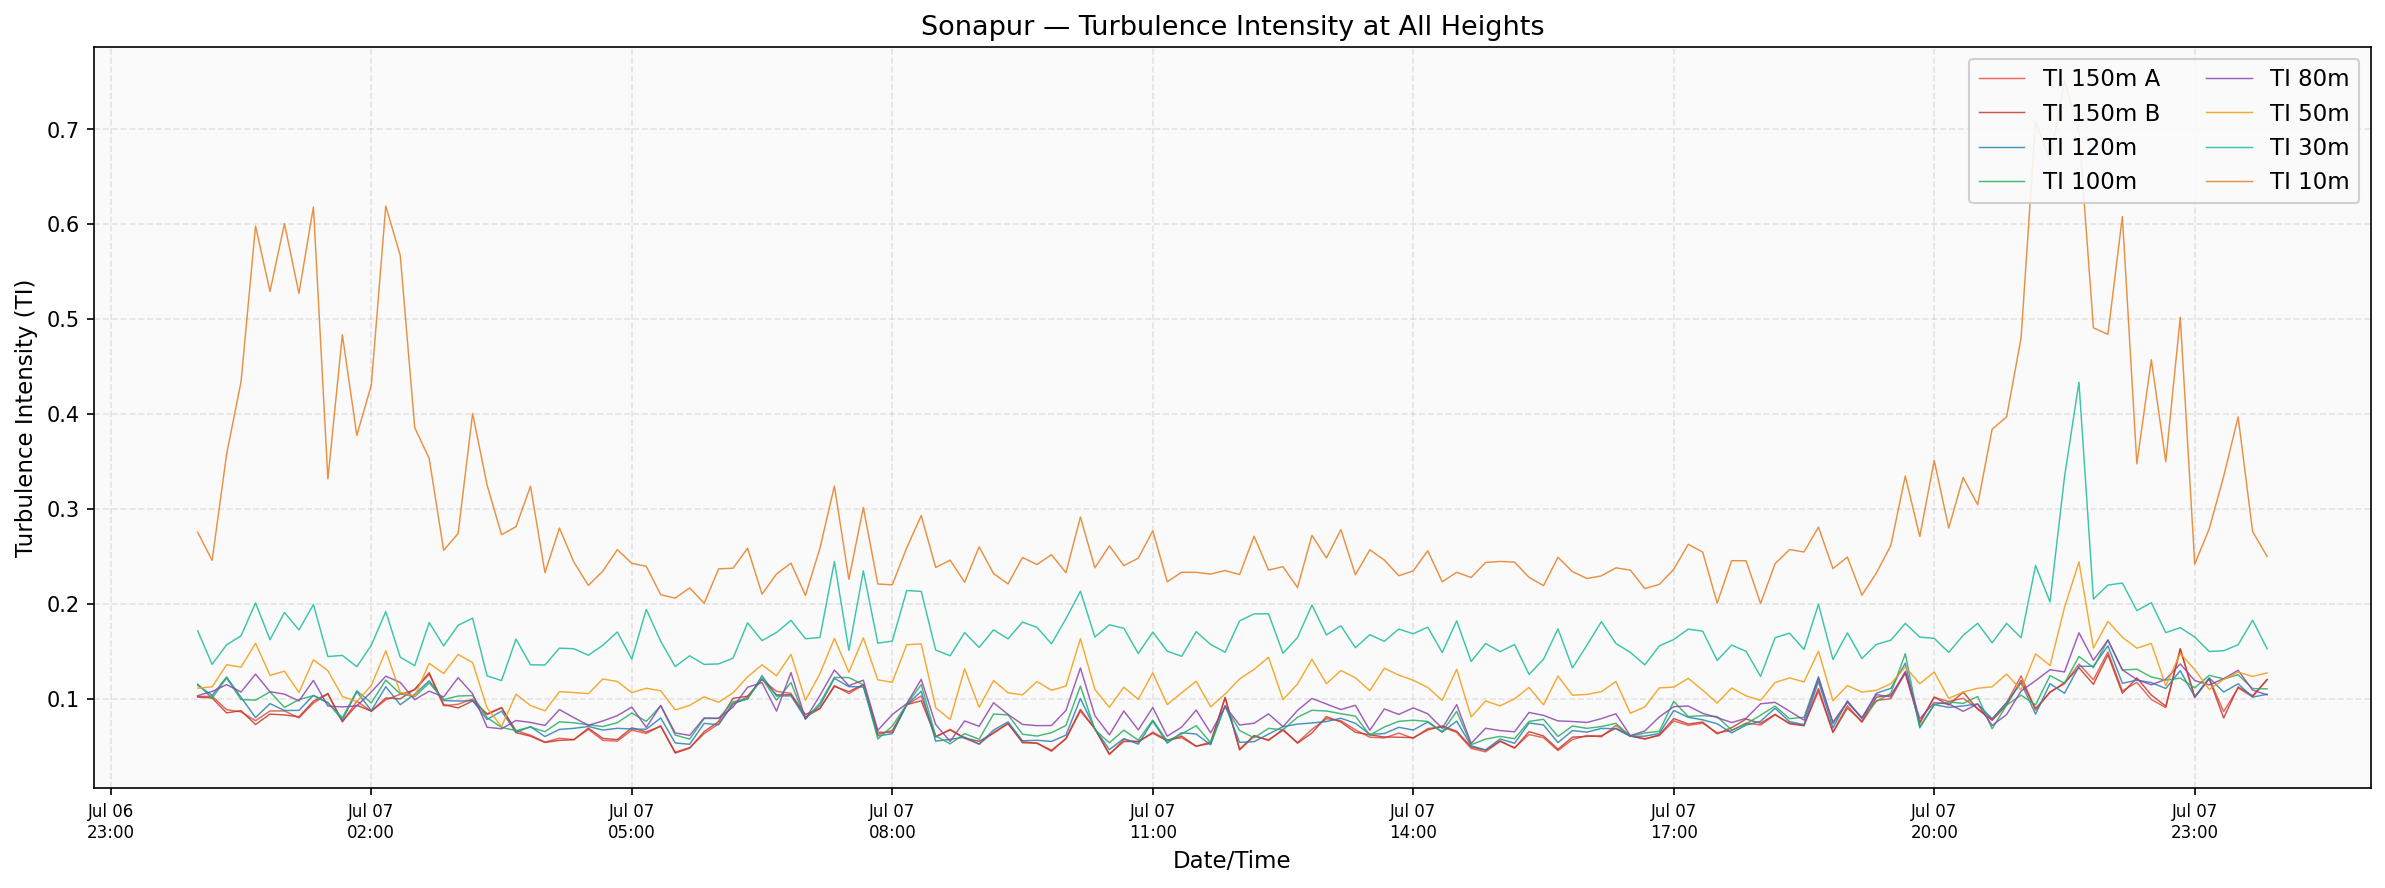

Values plotted in this chart, from the file beside it:
datetime, TI_150m_A, TI_150m_B, TI_120m, TI_100m, TI_80m, TI_50m, TI_30m, TI_10m
2026-07-07 00:00:00, 0.1019, 0.1016, 0.114, 0.1153, 0.103, 0.1109, 0.1715, 0.2754
2026-07-07 00:10:00, 0.1025, 0.1006, 0.1033, 0.1003, 0.1074, 0.1123, 0.136, 0.2456
2026-07-07 00:20:00, 0.08825, 0.08486, 0.1226, 0.1217, 0.1146, 0.1356, 0.1566, 0.3574
2026-07-07 00:30:00, 0.08593, 0.0872, 0.1013, 0.09884, 0.1069, 0.1331, 0.1661, 0.4341
2026-07-07 00:40:00, 0.07661, 0.0726, 0.07992, 0.09835, 0.1257, 0.1583, 0.2008, 0.5982
2026-07-07 00:50:00, 0.08688, 0.08357, 0.09463, 0.1071, 0.1072, 0.1244, 0.162, 0.5292
2026-07-07 01:00:00, 0.08694, 0.08271, 0.08737, 0.09062, 0.1046, 0.1288, 0.1908, 0.6006
2026-07-07 01:10:00, 0.07959, 0.08072, 0.08748, 0.09886, 0.09747, 0.1064, 0.1723, 0.527
2026-07-07 01:20:00, 0.09519, 0.09719, 0.1034, 0.103, 0.1192, 0.1408, 0.1991, 0.6183
2026-07-07 01:30:00, 0.1048, 0.1053, 0.09575, 0.09524, 0.09203, 0.1294, 0.1442, 0.3315
2026-07-07 01:40:00, 0.07525, 0.07614, 0.07748, 0.07988, 0.09116, 0.1022, 0.1455, 0.4836
2026-07-07 01:50:00, 0.09715, 0.09295, 0.1072, 0.1082, 0.09224, 0.09686, 0.1335, 0.3774
2026-07-07 02:00:00, 0.08656, 0.08668, 0.08719, 0.09539, 0.1069, 0.1138, 0.1562, 0.4305
2026-07-07 02:10:00, 0.09863, 0.1006, 0.1124, 0.1194, 0.1235, 0.1504, 0.1917, 0.6193
2026-07-07 02:20:00, 0.1045, 0.09965, 0.09347, 0.105, 0.117, 0.1064, 0.1436, 0.5671
2026-07-07 02:30:00, 0.1092, 0.1098, 0.1046, 0.1019, 0.09879, 0.1027, 0.1347, 0.3856
2026-07-07 02:40:00, 0.1256, 0.1272, 0.1186, 0.1165, 0.1078, 0.1371, 0.1801, 0.3532
2026-07-07 02:50:00, 0.0923, 0.09365, 0.09785, 0.09888, 0.1017, 0.1263, 0.1555, 0.2563
2026-07-07 03:00:00, 0.09395, 0.09007, 0.09736, 0.1026, 0.122, 0.1464, 0.1772, 0.2741
2026-07-07 03:10:00, 0.09954, 0.0974, 0.09777, 0.1032, 0.1051, 0.1379, 0.1847, 0.4005
2026-07-07 03:20:00, 0.08301, 0.08382, 0.07792, 0.07981, 0.06971, 0.09013, 0.1239, 0.325
2026-07-07 03:30:00, 0.09022, 0.09045, 0.08669, 0.06959, 0.06811, 0.07044, 0.119, 0.2728
2026-07-07 03:40:00, 0.06631, 0.06403, 0.06446, 0.06613, 0.07682, 0.1046, 0.1627, 0.2812
2026-07-07 03:50:00, 0.06133, 0.0603, 0.07034, 0.06994, 0.07481, 0.09263, 0.1356, 0.3238
2026-07-07 04:00:00, 0.05404, 0.05367, 0.0599, 0.06505, 0.07162, 0.08702, 0.1354, 0.2327
2026-07-07 04:10:00, 0.0581, 0.05585, 0.06746, 0.07544, 0.08837, 0.1072, 0.1531, 0.2797
2026-07-07 04:20:00, 0.05668, 0.05663, 0.06854, 0.07442, 0.07981, 0.1063, 0.1525, 0.2438
2026-07-07 04:30:00, 0.0675, 0.06881, 0.07058, 0.07231, 0.0718, 0.1051, 0.1456, 0.2193
2026-07-07 04:40:00, 0.05592, 0.05797, 0.06676, 0.07046, 0.07635, 0.1206, 0.1562, 0.2343
2026-07-07 04:50:00, 0.05509, 0.05671, 0.06858, 0.0745, 0.08197, 0.1179, 0.1701, 0.257
2026-07-07 05:00:00, 0.06663, 0.06914, 0.06786, 0.08472, 0.09096, 0.1062, 0.1415, 0.2425
2026-07-07 05:10:00, 0.06313, 0.06477, 0.06759, 0.07593, 0.06953, 0.1108, 0.194, 0.2394
2026-07-07 05:20:00, 0.07123, 0.07079, 0.0795, 0.09226, 0.09276, 0.1082, 0.1604, 0.2094
2026-07-07 05:30:00, 0.0434, 0.04249, 0.05318, 0.06154, 0.06371, 0.08799, 0.1337, 0.2058
2026-07-07 05:40:00, 0.04829, 0.04768, 0.05175, 0.05719, 0.06114, 0.09281, 0.1451, 0.2167
2026-07-07 05:50:00, 0.06293, 0.0651, 0.07385, 0.07892, 0.07955, 0.1018, 0.136, 0.2004
2026-07-07 06:00:00, 0.0734, 0.07573, 0.0723, 0.07902, 0.07919, 0.09602, 0.1365, 0.2367
2026-07-07 06:10:00, 0.09383, 0.1002, 0.09495, 0.09655, 0.09108, 0.1061, 0.1426, 0.2374
2026-07-07 06:20:00, 0.1017, 0.1024, 0.09948, 0.09995, 0.1119, 0.1228, 0.1798, 0.2585
2026-07-07 06:30:00, 0.12, 0.1203, 0.124, 0.1214, 0.1167, 0.1356, 0.1611, 0.2101
2026-07-07 06:40:00, 0.1077, 0.1039, 0.1027, 0.09831, 0.08673, 0.124, 0.1696, 0.2313
2026-07-07 06:50:00, 0.1053, 0.104, 0.1028, 0.1168, 0.1274, 0.1466, 0.1824, 0.2427
2026-07-07 07:00:00, 0.08054, 0.08318, 0.07901, 0.07826, 0.07837, 0.09819, 0.163, 0.2087
2026-07-07 07:10:00, 0.08924, 0.08966, 0.09273, 0.0953, 0.1032, 0.1262, 0.1643, 0.2584
2026-07-07 07:20:00, 0.1137, 0.1127, 0.1213, 0.1223, 0.13, 0.1635, 0.2444, 0.3241
2026-07-07 07:30:00, 0.1053, 0.1072, 0.1125, 0.1221, 0.1135, 0.1278, 0.1508, 0.2257
2026-07-07 07:40:00, 0.1143, 0.1147, 0.1122, 0.1145, 0.1193, 0.164, 0.2346, 0.3013
2026-07-07 07:50:00, 0.06461, 0.06235, 0.06053, 0.05734, 0.06645, 0.1197, 0.1584, 0.2208
2026-07-07 08:00:00, 0.06415, 0.06614, 0.06292, 0.07091, 0.08314, 0.1171, 0.1606, 0.2199
2026-07-07 08:10:00, 0.09349, 0.09352, 0.09332, 0.09387, 0.09467, 0.1568, 0.2139, 0.2589
2026-07-07 08:20:00, 0.1027, 0.09769, 0.1077, 0.1147, 0.1202, 0.1576, 0.2129, 0.2929
2026-07-07 08:30:00, 0.06011, 0.05937, 0.05508, 0.06055, 0.07259, 0.0904, 0.1511, 0.2382
2026-07-07 08:40:00, 0.06673, 0.06746, 0.05693, 0.05226, 0.05475, 0.07788, 0.1452, 0.2459
2026-07-07 08:50:00, 0.05812, 0.05834, 0.05922, 0.063, 0.07639, 0.1313, 0.1695, 0.2226
2026-07-07 09:00:00, 0.05177, 0.05489, 0.05221, 0.05706, 0.07073, 0.09081, 0.1539, 0.2599
2026-07-07 09:10:00, 0.06441, 0.06343, 0.06678, 0.08365, 0.09553, 0.119, 0.1724, 0.2317
2026-07-07 09:20:00, 0.07354, 0.07364, 0.07538, 0.08275, 0.08324, 0.106, 0.1629, 0.2209
2026-07-07 09:30:00, 0.05448, 0.05334, 0.05546, 0.06236, 0.07271, 0.1039, 0.1806, 0.2487
2026-07-07 09:40:00, 0.05287, 0.05298, 0.05595, 0.06042, 0.07142, 0.1179, 0.175, 0.2413
2026-07-07 09:50:00, 0.04562, 0.04445, 0.05479, 0.064, 0.07152, 0.1087, 0.1577, 0.2516
... 84 more rows
